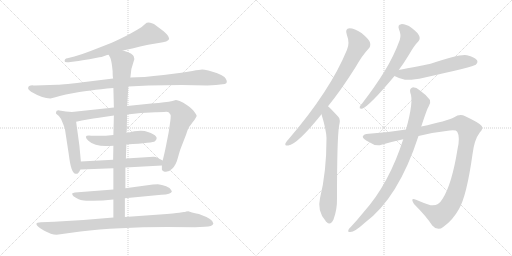
t = 0.00 s
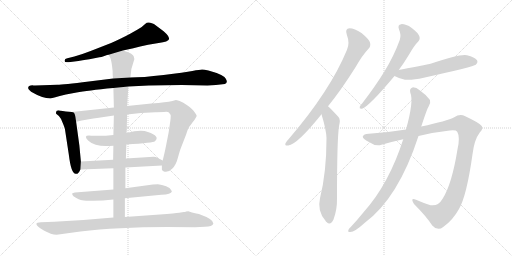
t = 2.64 s
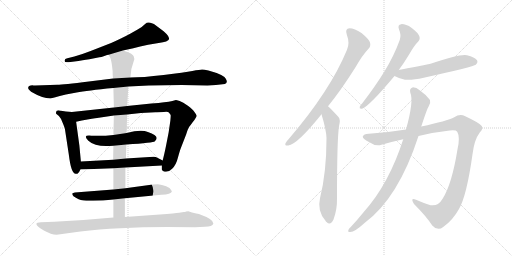
t = 5.27 s
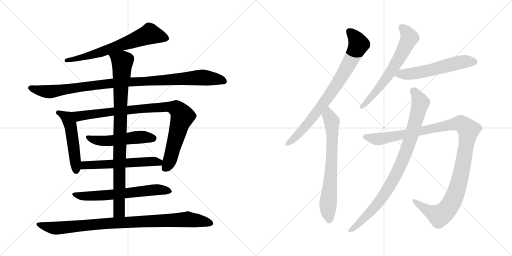
t = 7.91 s
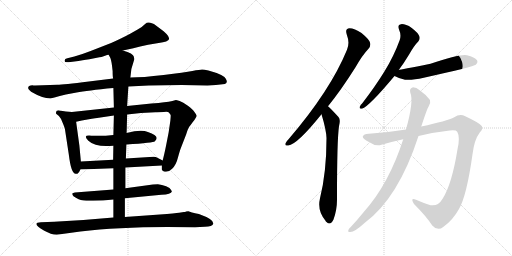
t = 10.54 s
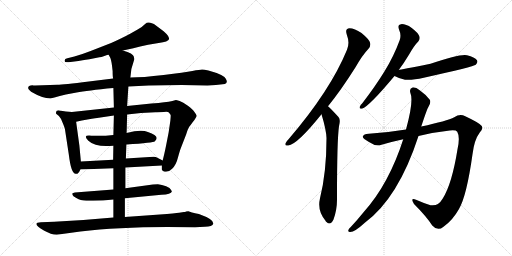
t = 13.18 s

The animated SVG that drew these frames (rendered in a browser with its animation timeline set to each time). Animation: 15 CSS @keyframes rules; one cycle of 13.18 s.

<svg version="1.1" viewBox="0 0 2048 1024" xmlns="http://www.w3.org/2000/svg">
  <g stroke="lightgray" stroke-dasharray="1,1" stroke-width="1" transform="scale(4, 4)">
    <line x1="0" y1="0" x2="256" y2="256"></line>
    <line x1="256" y1="0" x2="0" y2="256"></line>
    <line x1="128" y1="0" x2="128" y2="256"></line>
    <line x1="0" y1="128" x2="256" y2="128"></line>
    <line x1="256" y1="0" x2="512" y2="256"></line>
    <line x1="512" y1="0" x2="256" y2="256"></line>
    <line x1="384" y1="0" x2="384" y2="256"></line>
    <line x1="256" y1="128" x2="512" y2="128"></line>
  </g>
<g transform="scale(1, -1) translate(0, -850)">
   <style type="text/css">
    @keyframes keyframes0 {
      from {
       stroke: black;
       stroke-dashoffset: 676;
       stroke-width: 128;
       }
       69% {
       animation-timing-function: step-end;
       stroke: black;
       stroke-dashoffset: 0;
       stroke-width: 128;
       }
       to {
       stroke: black;
       stroke-width: 1024;
       }
       }
       #make-me-a-hanzi-animation-0 {
         animation: keyframes0 0.800130s both;
         animation-delay: 0.000000s;
         animation-timing-function: linear;
       }
    @keyframes keyframes1 {
      from {
       stroke: black;
       stroke-dashoffset: 1035;
       stroke-width: 128;
       }
       77% {
       animation-timing-function: step-end;
       stroke: black;
       stroke-dashoffset: 0;
       stroke-width: 128;
       }
       to {
       stroke: black;
       stroke-width: 1024;
       }
       }
       #make-me-a-hanzi-animation-1 {
         animation: keyframes1 1.092285s both;
         animation-delay: 0.800130s;
         animation-timing-function: linear;
       }
    @keyframes keyframes2 {
      from {
       stroke: black;
       stroke-dashoffset: 510;
       stroke-width: 128;
       }
       62% {
       animation-timing-function: step-end;
       stroke: black;
       stroke-dashoffset: 0;
       stroke-width: 128;
       }
       to {
       stroke: black;
       stroke-width: 1024;
       }
       }
       #make-me-a-hanzi-animation-2 {
         animation: keyframes2 0.665039s both;
         animation-delay: 1.892415s;
         animation-timing-function: linear;
       }
    @keyframes keyframes3 {
      from {
       stroke: black;
       stroke-dashoffset: 933;
       stroke-width: 128;
       }
       75% {
       animation-timing-function: step-end;
       stroke: black;
       stroke-dashoffset: 0;
       stroke-width: 128;
       }
       to {
       stroke: black;
       stroke-width: 1024;
       }
       }
       #make-me-a-hanzi-animation-3 {
         animation: keyframes3 1.009277s both;
         animation-delay: 2.557454s;
         animation-timing-function: linear;
       }
    @keyframes keyframes4 {
      from {
       stroke: black;
       stroke-dashoffset: 517;
       stroke-width: 128;
       }
       63% {
       animation-timing-function: step-end;
       stroke: black;
       stroke-dashoffset: 0;
       stroke-width: 128;
       }
       to {
       stroke: black;
       stroke-width: 1024;
       }
       }
       #make-me-a-hanzi-animation-4 {
         animation: keyframes4 0.670736s both;
         animation-delay: 3.566731s;
         animation-timing-function: linear;
       }
    @keyframes keyframes5 {
      from {
       stroke: black;
       stroke-dashoffset: 576;
       stroke-width: 128;
       }
       65% {
       animation-timing-function: step-end;
       stroke: black;
       stroke-dashoffset: 0;
       stroke-width: 128;
       }
       to {
       stroke: black;
       stroke-width: 1024;
       }
       }
       #make-me-a-hanzi-animation-5 {
         animation: keyframes5 0.718750s both;
         animation-delay: 4.237467s;
         animation-timing-function: linear;
       }
    @keyframes keyframes6 {
      from {
       stroke: black;
       stroke-dashoffset: 644;
       stroke-width: 128;
       }
       68% {
       animation-timing-function: step-end;
       stroke: black;
       stroke-dashoffset: 0;
       stroke-width: 128;
       }
       to {
       stroke: black;
       stroke-width: 1024;
       }
       }
       #make-me-a-hanzi-animation-6 {
         animation: keyframes6 0.774089s both;
         animation-delay: 4.956217s;
         animation-timing-function: linear;
       }
    @keyframes keyframes7 {
      from {
       stroke: black;
       stroke-dashoffset: 929;
       stroke-width: 128;
       }
       75% {
       animation-timing-function: step-end;
       stroke: black;
       stroke-dashoffset: 0;
       stroke-width: 128;
       }
       to {
       stroke: black;
       stroke-width: 1024;
       }
       }
       #make-me-a-hanzi-animation-7 {
         animation: keyframes7 1.006022s both;
         animation-delay: 5.730306s;
         animation-timing-function: linear;
       }
    @keyframes keyframes8 {
      from {
       stroke: black;
       stroke-dashoffset: 952;
       stroke-width: 128;
       }
       76% {
       animation-timing-function: step-end;
       stroke: black;
       stroke-dashoffset: 0;
       stroke-width: 128;
       }
       to {
       stroke: black;
       stroke-width: 1024;
       }
       }
       #make-me-a-hanzi-animation-8 {
         animation: keyframes8 1.024740s both;
         animation-delay: 6.736328s;
         animation-timing-function: linear;
       }
    @keyframes keyframes9 {
      from {
       stroke: black;
       stroke-dashoffset: 809;
       stroke-width: 128;
       }
       72% {
       animation-timing-function: step-end;
       stroke: black;
       stroke-dashoffset: 0;
       stroke-width: 128;
       }
       to {
       stroke: black;
       stroke-width: 1024;
       }
       }
       #make-me-a-hanzi-animation-9 {
         animation: keyframes9 0.908366s both;
         animation-delay: 7.761068s;
         animation-timing-function: linear;
       }
    @keyframes keyframes10 {
      from {
       stroke: black;
       stroke-dashoffset: 706;
       stroke-width: 128;
       }
       70% {
       animation-timing-function: step-end;
       stroke: black;
       stroke-dashoffset: 0;
       stroke-width: 128;
       }
       to {
       stroke: black;
       stroke-width: 1024;
       }
       }
       #make-me-a-hanzi-animation-10 {
         animation: keyframes10 0.824544s both;
         animation-delay: 8.669434s;
         animation-timing-function: linear;
       }
    @keyframes keyframes11 {
      from {
       stroke: black;
       stroke-dashoffset: 647;
       stroke-width: 128;
       }
       68% {
       animation-timing-function: step-end;
       stroke: black;
       stroke-dashoffset: 0;
       stroke-width: 128;
       }
       to {
       stroke: black;
       stroke-width: 1024;
       }
       }
       #make-me-a-hanzi-animation-11 {
         animation: keyframes11 0.776530s both;
         animation-delay: 9.493978s;
         animation-timing-function: linear;
       }
    @keyframes keyframes12 {
      from {
       stroke: black;
       stroke-dashoffset: 570;
       stroke-width: 128;
       }
       65% {
       animation-timing-function: step-end;
       stroke: black;
       stroke-dashoffset: 0;
       stroke-width: 128;
       }
       to {
       stroke: black;
       stroke-width: 1024;
       }
       }
       #make-me-a-hanzi-animation-12 {
         animation: keyframes12 0.713867s both;
         animation-delay: 10.270508s;
         animation-timing-function: linear;
       }
    @keyframes keyframes13 {
      from {
       stroke: black;
       stroke-dashoffset: 1173;
       stroke-width: 128;
       }
       79% {
       animation-timing-function: step-end;
       stroke: black;
       stroke-dashoffset: 0;
       stroke-width: 128;
       }
       to {
       stroke: black;
       stroke-width: 1024;
       }
       }
       #make-me-a-hanzi-animation-13 {
         animation: keyframes13 1.204590s both;
         animation-delay: 10.984375s;
         animation-timing-function: linear;
       }
    @keyframes keyframes14 {
      from {
       stroke: black;
       stroke-dashoffset: 904;
       stroke-width: 128;
       }
       75% {
       animation-timing-function: step-end;
       stroke: black;
       stroke-dashoffset: 0;
       stroke-width: 128;
       }
       to {
       stroke: black;
       stroke-width: 1024;
       }
       }
       #make-me-a-hanzi-animation-14 {
         animation: keyframes14 0.985677s both;
         animation-delay: 12.188965s;
         animation-timing-function: linear;
       }
</style>
<path d="M 491.5 648.5 Q 524.5 655.5 592.5 671.5 L 634.5 678.5 Q 673.5 683.5 676.5 694.5 Q 676.5 706.5 654.5 725.5 L 626.5 746.5 Q 614.5 757.5 607.5 757.5 Q 590.5 764.5 580.5 754.5 Q 571.5 744.5 550.5 732.5 L 520.5 715.5 Q 489.5 698.5 444.5 678.5 L 362.5 646.5 Q 326.5 632.5 297.5 624.5 L 269.5 617.5 Q 257.5 615.5 258.5 606.5 Q 257.5 599.5 274.5 601.5 L 313.5 606.5 Q 351.5 613.5 357.5 613.5 L 397.5 621.5 Q 404.5 621.5 417.5 626.5 Q 430.5 631.5 434.5 631.5 L 491.5 648.5 Z" fill="lightgray"></path> 
<path d="M 829.5 508.5 L 863.5 510.5 L 899.5 514.5 Q 913.5 519.5 902.5 536.5 Q 892.5 552.5 833.5 568.5 Q 816.5 572.5 808.5 572.5 Q 800.5 572.5 769.5 566.5 Q 739.5 560.5 654.5 550.5 Q 569.5 540.5 521.5 540.5 L 452.5 536.5 L 355.5 524.5 Q 251.5 511.5 229.5 511.5 L 140.5 508.5 Q 132.5 508.5 129.5 509.5 Q 126.5 509.5 122.5 508.5 L 116.5 506.5 Q 114.5 505.5 112.5 499.5 Q 110.5 493.5 124.5 483.5 Q 170.5 456.5 201.5 456.5 L 221.5 461.5 Q 235.5 466.5 263.5 472.5 L 306.5 480.5 Q 347.5 488.5 453.5 498.5 L 513.5 504.5 L 594.5 508.5 L 726.5 510.5 L 829.5 508.5 Z" fill="lightgray"></path> 
<path d="M 323.5 204.5 L 317.5 268.5 L 304.5 363.5 C 300.5 393.5 299.5 401.5 287.5 402.5 L 263.5 404.5 L 237.5 408.5 Q 224.5 409.5 224.5 402.5 Q 223.5 398.5 224.5 395.5 L 235.5 386.5 Q 243.5 378.5 250.5 359.5 Q 258.5 340.5 259.5 335.5 L 275.5 230.5 Q 284.5 155.5 302.5 155.5 Q 312.5 151.5 321.5 172.5 L 323.5 204.5 Z" fill="lightgray"></path> 
<path d="M 304.5 363.5 L 327.5 368.5 Q 376.5 377.5 388.5 378.5 L 455.5 388.5 L 508.5 392.5 L 563.5 398.5 L 621.5 401.5 Q 630.5 402.5 655.5 402.5 Q 671.5 404.5 675.5 400.5 Q 682.5 392.5 682.5 390.5 Q 683.5 387.5 681.5 368.5 L 674.5 320.5 L 664.5 269.5 Q 656.5 229.5 650.5 208.5 L 647.5 188.5 L 647.5 172.5 Q 647.5 169.5 655.5 164.5 Q 673.5 159.5 688.5 175.5 Q 704.5 190.5 711.5 219.5 Q 719.5 248.5 723.5 258.5 L 744.5 312.5 Q 752.5 340.5 762.5 350.5 L 770.5 361.5 Q 778.5 370.5 782.5 378.5 Q 787.5 385.5 786.5 388.5 Q 786.5 390.5 778.5 401.5 Q 771.5 412.5 751.5 427.5 Q 731.5 442.5 718.5 446.5 Q 705.5 450.5 703.5 450.5 L 689.5 446.5 Q 676.5 442.5 656.5 441.5 Q 636.5 437.5 605.5 436.5 L 508.5 426.5 L 455.5 420.5 L 287.5 402.5 C 257.5 399.5 275.5 357.5 304.5 363.5 Z" fill="lightgray"></path> 
<path d="M 453.5 310.5 Q 411.5 305.5 365.5 307.5 Q 328.5 311.5 353.5 287.5 Q 383.5 259.5 453.5 267.5 L 505.5 272.5 Q 614.5 279.5 619.5 285.5 Q 642.5 305.5 591.5 322.5 Q 564.5 333.5 506.5 318.5 L 453.5 310.5 Z" fill="lightgray"></path> 
<path d="M 452.5 211.5 L 323.5 204.5 C 293.5 202.5 291.5 171.5 321.5 172.5 L 453.5 177.5 L 501.5 180.5 L 647.5 188.5 C 677.5 190.5 677.5 194.5 650.5 208.5 L 627.5 220.5 Q 624.5 222.5 614.5 223.5 L 503.5 216.5 L 452.5 211.5 Z" fill="lightgray"></path> 
<path d="M 453.5 92.5 L 299.5 80.5 L 289.5 77.5 Q 288.5 76.5 289.5 71.5 Q 291.5 65.5 303.5 59.5 Q 315.5 52.5 323.5 50.5 Q 332.5 46.5 371.5 47.5 Q 410.5 47.5 453.5 52.5 L 499.5 57.5 L 645.5 71.5 Q 684.5 72.5 687.5 84.5 L 684.5 90.5 Q 681.5 98.5 664.5 105.5 Q 647.5 112.5 631.5 113.5 Q 615.5 113.5 611.5 112.5 L 501.5 97.5 L 453.5 92.5 Z" fill="lightgray"></path> 
<path d="M 455.5 388.5 L 453.5 310.5 L 453.5 267.5 L 452.5 211.5 L 453.5 177.5 L 453.5 92.5 L 453.5 52.5 L 453.5 -19.5 C 453.5 -49.5 499.5 -47.5 499.5 -17.5 L 499.5 57.5 L 501.5 97.5 L 501.5 180.5 L 503.5 216.5 L 505.5 272.5 L 506.5 318.5 L 508.5 392.5 L 508.5 426.5 L 513.5 504.5 L 521.5 540.5 L 525.5 574.5 L 537.5 614.5 Q 535.5 620.5 535.5 623.5 Q 533.5 636.5 491.5 648.5 C 463.5 658.5 421.5 658.5 434.5 631.5 L 441.5 618.5 Q 446.5 606.5 450.5 566.5 Q 450.5 544.5 452.5 536.5 L 453.5 498.5 L 455.5 420.5 L 455.5 388.5 Z" fill="lightgray"></path> 
<path d="M 453.5 -19.5 L 333.5 -29.5 L 216.5 -36.5 L 163.5 -38.5 Q 145.5 -38.5 145.5 -45.5 Q 145.5 -54.5 175.5 -71.5 Q 205.5 -88.5 226.5 -88.5 L 321.5 -75.5 Q 468.5 -57.5 669.5 -57.5 L 780.5 -58.5 L 819.5 -56.5 Q 849.5 -56.5 853.5 -43.5 Q 854.5 -26.5 795.5 -5.5 Q 761.5 1.5 753.5 5.5 L 744.5 4.5 Q 740.5 2.5 735.5 2.5 L 716.5 -0.5 Q 702.5 -2.5 639.5 -7.5 L 499.5 -17.5 L 453.5 -19.5 Z" fill="lightgray"></path> 
<path d="M 1312.0 425.5 Q 1364.0 489.5 1422.0 581.5 Q 1450.0 630.5 1474.0 655.5 Q 1484.0 665.5 1480.0 680.5 Q 1476.0 693.5 1446.0 718.5 Q 1418.0 737.5 1398.0 737.5 Q 1379.0 736.5 1387.0 712.5 Q 1400.0 678.5 1388.0 651.5 Q 1322.0 489.5 1155.0 294.5 Q 1145.0 284.5 1142.0 277.5 Q 1138.0 265.5 1153.0 268.5 Q 1189.0 272.5 1286.0 393.5 L 1312.0 425.5 Z" fill="lightgray"></path> 
<path d="M 1286.0 393.5 Q 1305.0 330.5 1306.0 298.5 Q 1306.0 160.5 1280.0 57.5 Q 1268.0 6.5 1302.0 -32.5 Q 1303.0 -35.5 1306.0 -37.5 Q 1322.0 -53.5 1334.0 -27.5 Q 1349.0 12.5 1348.0 57.5 Q 1348.0 292.5 1356.0 345.5 Q 1363.0 372.5 1354.0 382.5 Q 1317.0 422.5 1312.0 425.5 C 1290.0 445.5 1278.0 422.5 1286.0 393.5 Z" fill="lightgray"></path> 
<path d="M 1595.0 570.5 Q 1616.0 598.5 1637.0 633.5 Q 1656.0 667.5 1673.0 684.5 Q 1682.0 694.5 1677.0 706.5 Q 1673.0 718.5 1647.0 738.5 Q 1622.0 754.5 1605.0 753.5 Q 1589.0 752.5 1596.0 732.5 Q 1606.0 710.5 1599.0 690.5 Q 1575.0 624.5 1537.0 563.5 Q 1500.0 503.5 1450.0 438.5 Q 1440.0 428.5 1439.0 423.5 Q 1436.0 413.5 1448.0 415.5 Q 1476.0 424.5 1578.0 546.5 L 1595.0 570.5 Z" fill="lightgray"></path> 
<path d="M 1578.0 546.5 Q 1594.0 537.5 1620.0 531.5 Q 1647.0 528.5 1695.0 539.5 Q 1896.0 584.5 1903.0 591.5 Q 1913.0 601.5 1908.0 609.5 Q 1899.0 622.5 1868.0 629.5 Q 1840.0 635.5 1722.0 595.5 Q 1601.0 571.5 1595.0 570.5 C 1566.0 564.5 1551.0 559.5 1578.0 546.5 Z" fill="lightgray"></path> 
<path d="M 1624.0 332.5 Q 1545.0 319.5 1475.0 315.5 Q 1454.0 314.5 1451.0 304.5 Q 1450.0 295.5 1476.0 282.5 Q 1503.0 263.5 1526.0 271.5 Q 1571.0 284.5 1613.0 293.5 L 1674.0 306.5 Q 1741.0 322.5 1799.0 328.5 Q 1824.0 331.5 1829.0 323.5 Q 1841.0 302.5 1830.0 253.5 Q 1808.0 115.5 1771.0 56.5 Q 1752.0 23.5 1722.0 29.5 Q 1691.0 39.5 1664.0 51.5 Q 1639.0 60.5 1656.0 34.5 Q 1705.0 -14.5 1729.0 -51.5 Q 1751.0 -76.5 1774.0 -56.5 Q 1810.0 -31.5 1836.0 14.5 Q 1867.0 68.5 1890.0 233.5 Q 1897.0 291.5 1919.0 320.5 Q 1934.0 335.5 1927.0 346.5 Q 1917.0 359.5 1861.0 385.5 Q 1839.0 395.5 1817.0 381.5 Q 1789.0 366.5 1685.0 344.5 L 1624.0 332.5 Z" fill="lightgray"></path> 
<path d="M 1613.0 293.5 Q 1556.0 115.5 1455.0 2.5 Q 1430.0 -28.5 1403.0 -57.5 Q 1397.0 -61.5 1394.0 -68.5 Q 1390.0 -78.5 1400.0 -77.5 Q 1418.0 -78.5 1458.0 -41.5 Q 1593.0 57.5 1674.0 306.5 L 1685.0 344.5 Q 1709.0 417.5 1714.0 423.5 Q 1724.0 436.5 1720.0 450.5 Q 1707.0 469.5 1680.0 488.5 Q 1664.0 501.5 1650.0 500.5 Q 1637.0 496.5 1641.0 480.5 Q 1656.0 446.5 1624.0 332.5 L 1613.0 293.5 Z" fill="lightgray"></path> 
      <clipPath id="make-me-a-hanzi-clip-0">
      <path d="M 491.5 648.5 Q 524.5 655.5 592.5 671.5 L 634.5 678.5 Q 673.5 683.5 676.5 694.5 Q 676.5 706.5 654.5 725.5 L 626.5 746.5 Q 614.5 757.5 607.5 757.5 Q 590.5 764.5 580.5 754.5 Q 571.5 744.5 550.5 732.5 L 520.5 715.5 Q 489.5 698.5 444.5 678.5 L 362.5 646.5 Q 326.5 632.5 297.5 624.5 L 269.5 617.5 Q 257.5 615.5 258.5 606.5 Q 257.5 599.5 274.5 601.5 L 313.5 606.5 Q 351.5 613.5 357.5 613.5 L 397.5 621.5 Q 404.5 621.5 417.5 626.5 Q 430.5 631.5 434.5 631.5 L 491.5 648.5 Z" fill="lightgray"></path>
      </clipPath>
      <path clip-path="url(#make-me-a-hanzi-clip-0)" d="M 667.5 696.5 L 599.5 714.5 L 399.5 640.5 L 266.5 609.5 " fill="none" id="make-me-a-hanzi-animation-0" stroke-dasharray="548 1096" stroke-linecap="round"></path>

      <clipPath id="make-me-a-hanzi-clip-1">
      <path d="M 829.5 508.5 L 863.5 510.5 L 899.5 514.5 Q 913.5 519.5 902.5 536.5 Q 892.5 552.5 833.5 568.5 Q 816.5 572.5 808.5 572.5 Q 800.5 572.5 769.5 566.5 Q 739.5 560.5 654.5 550.5 Q 569.5 540.5 521.5 540.5 L 452.5 536.5 L 355.5 524.5 Q 251.5 511.5 229.5 511.5 L 140.5 508.5 Q 132.5 508.5 129.5 509.5 Q 126.5 509.5 122.5 508.5 L 116.5 506.5 Q 114.5 505.5 112.5 499.5 Q 110.5 493.5 124.5 483.5 Q 170.5 456.5 201.5 456.5 L 221.5 461.5 Q 235.5 466.5 263.5 472.5 L 306.5 480.5 Q 347.5 488.5 453.5 498.5 L 513.5 504.5 L 594.5 508.5 L 726.5 510.5 L 829.5 508.5 Z" fill="lightgray"></path>
      </clipPath>
      <path clip-path="url(#make-me-a-hanzi-clip-1)" d="M 122.5 498.5 L 197.5 483.5 L 447.5 517.5 L 798.5 540.5 L 895.5 526.5 " fill="none" id="make-me-a-hanzi-animation-1" stroke-dasharray="907 1814" stroke-linecap="round"></path>

      <clipPath id="make-me-a-hanzi-clip-2">
      <path d="M 323.5 204.5 L 317.5 268.5 L 304.5 363.5 C 300.5 393.5 299.5 401.5 287.5 402.5 L 263.5 404.5 L 237.5 408.5 Q 224.5 409.5 224.5 402.5 Q 223.5 398.5 224.5 395.5 L 235.5 386.5 Q 243.5 378.5 250.5 359.5 Q 258.5 340.5 259.5 335.5 L 275.5 230.5 Q 284.5 155.5 302.5 155.5 Q 312.5 151.5 321.5 172.5 L 323.5 204.5 Z" fill="lightgray"></path>
      </clipPath>
      <path clip-path="url(#make-me-a-hanzi-clip-2)" d="M 234.5 399.5 L 269.5 377.5 L 281.5 352.5 L 304.5 169.5 " fill="none" id="make-me-a-hanzi-animation-2" stroke-dasharray="382 764" stroke-linecap="round"></path>

      <clipPath id="make-me-a-hanzi-clip-3">
      <path d="M 304.5 363.5 L 327.5 368.5 Q 376.5 377.5 388.5 378.5 L 455.5 388.5 L 508.5 392.5 L 563.5 398.5 L 621.5 401.5 Q 630.5 402.5 655.5 402.5 Q 671.5 404.5 675.5 400.5 Q 682.5 392.5 682.5 390.5 Q 683.5 387.5 681.5 368.5 L 674.5 320.5 L 664.5 269.5 Q 656.5 229.5 650.5 208.5 L 647.5 188.5 L 647.5 172.5 Q 647.5 169.5 655.5 164.5 Q 673.5 159.5 688.5 175.5 Q 704.5 190.5 711.5 219.5 Q 719.5 248.5 723.5 258.5 L 744.5 312.5 Q 752.5 340.5 762.5 350.5 L 770.5 361.5 Q 778.5 370.5 782.5 378.5 Q 787.5 385.5 786.5 388.5 Q 786.5 390.5 778.5 401.5 Q 771.5 412.5 751.5 427.5 Q 731.5 442.5 718.5 446.5 Q 705.5 450.5 703.5 450.5 L 689.5 446.5 Q 676.5 442.5 656.5 441.5 Q 636.5 437.5 605.5 436.5 L 508.5 426.5 L 455.5 420.5 L 287.5 402.5 C 257.5 399.5 275.5 357.5 304.5 363.5 Z" fill="lightgray"></path>
      </clipPath>
      <path clip-path="url(#make-me-a-hanzi-clip-3)" d="M 295.5 398.5 L 317.5 385.5 L 558.5 415.5 L 654.5 422.5 L 704.5 416.5 L 722.5 399.5 L 729.5 383.5 L 678.5 207.5 L 659.5 176.5 " fill="none" id="make-me-a-hanzi-animation-3" stroke-dasharray="805 1610" stroke-linecap="round"></path>

      <clipPath id="make-me-a-hanzi-clip-4">
      <path d="M 453.5 310.5 Q 411.5 305.5 365.5 307.5 Q 328.5 311.5 353.5 287.5 Q 383.5 259.5 453.5 267.5 L 505.5 272.5 Q 614.5 279.5 619.5 285.5 Q 642.5 305.5 591.5 322.5 Q 564.5 333.5 506.5 318.5 L 453.5 310.5 Z" fill="lightgray"></path>
      </clipPath>
      <path clip-path="url(#make-me-a-hanzi-clip-4)" d="M 355.5 299.5 L 397.5 286.5 L 442.5 286.5 L 551.5 301.5 L 597.5 302.5 L 612.5 297.5 " fill="none" id="make-me-a-hanzi-animation-4" stroke-dasharray="389 778" stroke-linecap="round"></path>

      <clipPath id="make-me-a-hanzi-clip-5">
      <path d="M 452.5 211.5 L 323.5 204.5 C 293.5 202.5 291.5 171.5 321.5 172.5 L 453.5 177.5 L 501.5 180.5 L 647.5 188.5 C 677.5 190.5 677.5 194.5 650.5 208.5 L 627.5 220.5 Q 624.5 222.5 614.5 223.5 L 503.5 216.5 L 452.5 211.5 Z" fill="lightgray"></path>
      </clipPath>
      <path clip-path="url(#make-me-a-hanzi-clip-5)" d="M 328.5 177.5 L 342.5 188.5 L 607.5 205.5 L 635.5 201.5 L 639.5 194.5 " fill="none" id="make-me-a-hanzi-animation-5" stroke-dasharray="448 896" stroke-linecap="round"></path>

      <clipPath id="make-me-a-hanzi-clip-6">
      <path d="M 453.5 92.5 L 299.5 80.5 L 289.5 77.5 Q 288.5 76.5 289.5 71.5 Q 291.5 65.5 303.5 59.5 Q 315.5 52.5 323.5 50.5 Q 332.5 46.5 371.5 47.5 Q 410.5 47.5 453.5 52.5 L 499.5 57.5 L 645.5 71.5 Q 684.5 72.5 687.5 84.5 L 684.5 90.5 Q 681.5 98.5 664.5 105.5 Q 647.5 112.5 631.5 113.5 Q 615.5 113.5 611.5 112.5 L 501.5 97.5 L 453.5 92.5 Z" fill="lightgray"></path>
      </clipPath>
      <path clip-path="url(#make-me-a-hanzi-clip-6)" d="M 295.5 74.5 L 314.5 67.5 L 362.5 65.5 L 625.5 91.5 L 680.5 84.5 " fill="none" id="make-me-a-hanzi-animation-6" stroke-dasharray="516 1032" stroke-linecap="round"></path>

      <clipPath id="make-me-a-hanzi-clip-7">
      <path d="M 455.5 388.5 L 453.5 310.5 L 453.5 267.5 L 452.5 211.5 L 453.5 177.5 L 453.5 92.5 L 453.5 52.5 L 453.5 -19.5 C 453.5 -49.5 499.5 -47.5 499.5 -17.5 L 499.5 57.5 L 501.5 97.5 L 501.5 180.5 L 503.5 216.5 L 505.5 272.5 L 506.5 318.5 L 508.5 392.5 L 508.5 426.5 L 513.5 504.5 L 521.5 540.5 L 525.5 574.5 L 537.5 614.5 Q 535.5 620.5 535.5 623.5 Q 533.5 636.5 491.5 648.5 C 463.5 658.5 421.5 658.5 434.5 631.5 L 441.5 618.5 Q 446.5 606.5 450.5 566.5 Q 450.5 544.5 452.5 536.5 L 453.5 498.5 L 455.5 420.5 L 455.5 388.5 Z" fill="lightgray"></path>
      </clipPath>
      <path clip-path="url(#make-me-a-hanzi-clip-7)" d="M 443.5 627.5 L 489.5 602.5 L 481.5 444.5 L 477.5 35.5 L 473.5 2.5 L 460.5 -12.5 " fill="none" id="make-me-a-hanzi-animation-7" stroke-dasharray="801 1602" stroke-linecap="round"></path>

      <clipPath id="make-me-a-hanzi-clip-8">
      <path d="M 453.5 -19.5 L 333.5 -29.5 L 216.5 -36.5 L 163.5 -38.5 Q 145.5 -38.5 145.5 -45.5 Q 145.5 -54.5 175.5 -71.5 Q 205.5 -88.5 226.5 -88.5 L 321.5 -75.5 Q 468.5 -57.5 669.5 -57.5 L 780.5 -58.5 L 819.5 -56.5 Q 849.5 -56.5 853.5 -43.5 Q 854.5 -26.5 795.5 -5.5 Q 761.5 1.5 753.5 5.5 L 744.5 4.5 Q 740.5 2.5 735.5 2.5 L 716.5 -0.5 Q 702.5 -2.5 639.5 -7.5 L 499.5 -17.5 L 453.5 -19.5 Z" fill="lightgray"></path>
      </clipPath>
      <path clip-path="url(#make-me-a-hanzi-clip-8)" d="M 152.5 -46.5 L 230.5 -62.5 L 402.5 -44.5 L 746.5 -26.5 L 844.5 -42.5 " fill="none" id="make-me-a-hanzi-animation-8" stroke-dasharray="824 1648" stroke-linecap="round"></path>

      <clipPath id="make-me-a-hanzi-clip-9">
      <path d="M 1312.0 425.5 Q 1364.0 489.5 1422.0 581.5 Q 1450.0 630.5 1474.0 655.5 Q 1484.0 665.5 1480.0 680.5 Q 1476.0 693.5 1446.0 718.5 Q 1418.0 737.5 1398.0 737.5 Q 1379.0 736.5 1387.0 712.5 Q 1400.0 678.5 1388.0 651.5 Q 1322.0 489.5 1155.0 294.5 Q 1145.0 284.5 1142.0 277.5 Q 1138.0 265.5 1153.0 268.5 Q 1189.0 272.5 1286.0 393.5 L 1312.0 425.5 Z" fill="lightgray"></path>
      </clipPath>
      <path clip-path="url(#make-me-a-hanzi-clip-9)" d="M 1398.0 722.5 L 1415.0 707.5 L 1435.0 673.5 L 1393.0 589.5 L 1333.0 491.5 L 1264.0 395.5 L 1180.0 299.5 L 1151.0 277.5 " fill="none" id="make-me-a-hanzi-animation-9" stroke-dasharray="681 1362" stroke-linecap="round"></path>

      <clipPath id="make-me-a-hanzi-clip-10">
      <path d="M 1286.0 393.5 Q 1305.0 330.5 1306.0 298.5 Q 1306.0 160.5 1280.0 57.5 Q 1268.0 6.5 1302.0 -32.5 Q 1303.0 -35.5 1306.0 -37.5 Q 1322.0 -53.5 1334.0 -27.5 Q 1349.0 12.5 1348.0 57.5 Q 1348.0 292.5 1356.0 345.5 Q 1363.0 372.5 1354.0 382.5 Q 1317.0 422.5 1312.0 425.5 C 1290.0 445.5 1278.0 422.5 1286.0 393.5 Z" fill="lightgray"></path>
      </clipPath>
      <path clip-path="url(#make-me-a-hanzi-clip-10)" d="M 1310.0 418.5 L 1315.0 387.5 L 1327.0 365.5 L 1329.0 321.5 L 1323.0 137.5 L 1312.0 32.5 L 1318.0 -27.5 " fill="none" id="make-me-a-hanzi-animation-10" stroke-dasharray="578 1156" stroke-linecap="round"></path>

      <clipPath id="make-me-a-hanzi-clip-11">
      <path d="M 1595.0 570.5 Q 1616.0 598.5 1637.0 633.5 Q 1656.0 667.5 1673.0 684.5 Q 1682.0 694.5 1677.0 706.5 Q 1673.0 718.5 1647.0 738.5 Q 1622.0 754.5 1605.0 753.5 Q 1589.0 752.5 1596.0 732.5 Q 1606.0 710.5 1599.0 690.5 Q 1575.0 624.5 1537.0 563.5 Q 1500.0 503.5 1450.0 438.5 Q 1440.0 428.5 1439.0 423.5 Q 1436.0 413.5 1448.0 415.5 Q 1476.0 424.5 1578.0 546.5 L 1595.0 570.5 Z" fill="lightgray"></path>
      </clipPath>
      <path clip-path="url(#make-me-a-hanzi-clip-11)" d="M 1605.0 740.5 L 1627.0 721.5 L 1638.0 699.5 L 1617.0 655.5 L 1555.0 549.5 L 1491.0 467.5 L 1447.0 423.5 " fill="none" id="make-me-a-hanzi-animation-11" stroke-dasharray="519 1038" stroke-linecap="round"></path>

      <clipPath id="make-me-a-hanzi-clip-12">
      <path d="M 1578.0 546.5 Q 1594.0 537.5 1620.0 531.5 Q 1647.0 528.5 1695.0 539.5 Q 1896.0 584.5 1903.0 591.5 Q 1913.0 601.5 1908.0 609.5 Q 1899.0 622.5 1868.0 629.5 Q 1840.0 635.5 1722.0 595.5 Q 1601.0 571.5 1595.0 570.5 C 1566.0 564.5 1551.0 559.5 1578.0 546.5 Z" fill="lightgray"></path>
      </clipPath>
      <path clip-path="url(#make-me-a-hanzi-clip-12)" d="M 1587.0 549.5 L 1704.0 564.5 L 1858.0 604.5 L 1895.0 603.5 " fill="none" id="make-me-a-hanzi-animation-12" stroke-dasharray="442 884" stroke-linecap="round"></path>

      <clipPath id="make-me-a-hanzi-clip-13">
      <path d="M 1624.0 332.5 Q 1545.0 319.5 1475.0 315.5 Q 1454.0 314.5 1451.0 304.5 Q 1450.0 295.5 1476.0 282.5 Q 1503.0 263.5 1526.0 271.5 Q 1571.0 284.5 1613.0 293.5 L 1674.0 306.5 Q 1741.0 322.5 1799.0 328.5 Q 1824.0 331.5 1829.0 323.5 Q 1841.0 302.5 1830.0 253.5 Q 1808.0 115.5 1771.0 56.5 Q 1752.0 23.5 1722.0 29.5 Q 1691.0 39.5 1664.0 51.5 Q 1639.0 60.5 1656.0 34.5 Q 1705.0 -14.5 1729.0 -51.5 Q 1751.0 -76.5 1774.0 -56.5 Q 1810.0 -31.5 1836.0 14.5 Q 1867.0 68.5 1890.0 233.5 Q 1897.0 291.5 1919.0 320.5 Q 1934.0 335.5 1927.0 346.5 Q 1917.0 359.5 1861.0 385.5 Q 1839.0 395.5 1817.0 381.5 Q 1789.0 366.5 1685.0 344.5 L 1624.0 332.5 Z" fill="lightgray"></path>
      </clipPath>
      <path clip-path="url(#make-me-a-hanzi-clip-13)" d="M 1459.0 303.5 L 1515.0 293.5 L 1825.0 355.5 L 1845.0 354.5 L 1871.0 334.5 L 1871.0 303.5 L 1836.0 118.5 L 1815.0 58.5 L 1790.0 15.5 L 1772.0 -3.5 L 1754.0 -11.5 L 1711.0 8.5 L 1657.0 44.5 " fill="none" id="make-me-a-hanzi-animation-13" stroke-dasharray="1045 2090" stroke-linecap="round"></path>

      <clipPath id="make-me-a-hanzi-clip-14">
      <path d="M 1613.0 293.5 Q 1556.0 115.5 1455.0 2.5 Q 1430.0 -28.5 1403.0 -57.5 Q 1397.0 -61.5 1394.0 -68.5 Q 1390.0 -78.5 1400.0 -77.5 Q 1418.0 -78.5 1458.0 -41.5 Q 1593.0 57.5 1674.0 306.5 L 1685.0 344.5 Q 1709.0 417.5 1714.0 423.5 Q 1724.0 436.5 1720.0 450.5 Q 1707.0 469.5 1680.0 488.5 Q 1664.0 501.5 1650.0 500.5 Q 1637.0 496.5 1641.0 480.5 Q 1656.0 446.5 1624.0 332.5 L 1613.0 293.5 Z" fill="lightgray"></path>
      </clipPath>
      <path clip-path="url(#make-me-a-hanzi-clip-14)" d="M 1654.0 487.5 L 1682.0 439.5 L 1640.0 286.5 L 1600.0 185.5 L 1564.0 113.5 L 1514.0 41.5 L 1472.0 -7.5 L 1403.0 -69.5 " fill="none" id="make-me-a-hanzi-animation-14" stroke-dasharray="776 1552" stroke-linecap="round"></path>

</g>
</svg>
